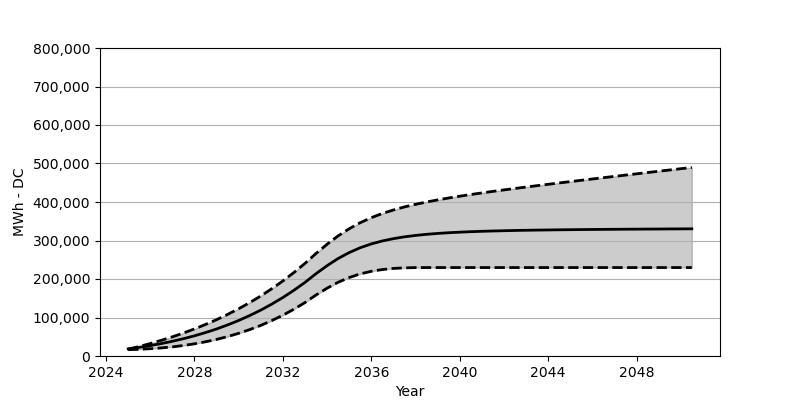

Values plotted in this chart, from the file beside it:
Date, Low, Base, High
2025-01, 16453, 18566, 17587
2025-07, 17453, 22473, 24648
2026-01, 18958, 27071, 32380
2026-07, 20978, 32266, 40720
2027-01, 23741, 38215, 49740
2027-07, 27246, 44864, 59636
2028-01, 31627, 52410, 70306
2028-07, 36926, 60842, 81903
2029-01, 43173, 70203, 94408
2029-07, 50461, 80707, 107984
2030-01, 58946, 92274, 122716
2030-07, 68574, 105057, 138674
2031-01, 79532, 119190, 155972
2031-07, 91975, 134756, 174713
2032-01, 105974, 151889, 194949
2032-07, 121571, 170662, 216896
2033-01, 139003, 191238, 240658
2033-07, 158435, 213804, 266317
2034-01, 176249, 234772, 290419
2034-07, 191527, 253204, 311985
2035-01, 203866, 268636, 330623
2035-07, 213247, 281182, 346271
2036-01, 220030, 291130, 359364
2036-07, 224618, 298810, 370208
2037-01, 227473, 304830, 379373
2037-07, 228978, 309510, 387208
2038-01, 229607, 313149, 393980
2038-07, 229731, 316056, 399990
2039-01, 229731, 318335, 405423
2039-07, 229731, 320170, 410423
2040-01, 229731, 321644, 415052
2040-07, 229731, 322881, 419443
2041-01, 229731, 323881, 423567
2041-07, 229731, 324716, 427577
2042-01, 229731, 325396, 431432
2042-07, 229731, 326046, 435185
2043-01, 229731, 326582, 438875
2043-07, 229731, 327015, 442442
2044-01, 229731, 327386, 445978
2044-07, 229731, 327778, 449503
2045-01, 229731, 328087, 452947
2045-07, 229731, 328396, 456390
2046-01, 229731, 328633, 459802
2046-07, 229731, 328881, 463173
2047-01, 229731, 329097, 466554
2047-07, 229731, 329283, 469884
2048-01, 229731, 329489, 473224
2048-07, 229731, 329664, 476564
2049-01, 229731, 329819, 479904
2049-07, 229731, 330015, 483193
2050-01, 229731, 330180, 486502
2050-07, 229731, 330334, 489749
